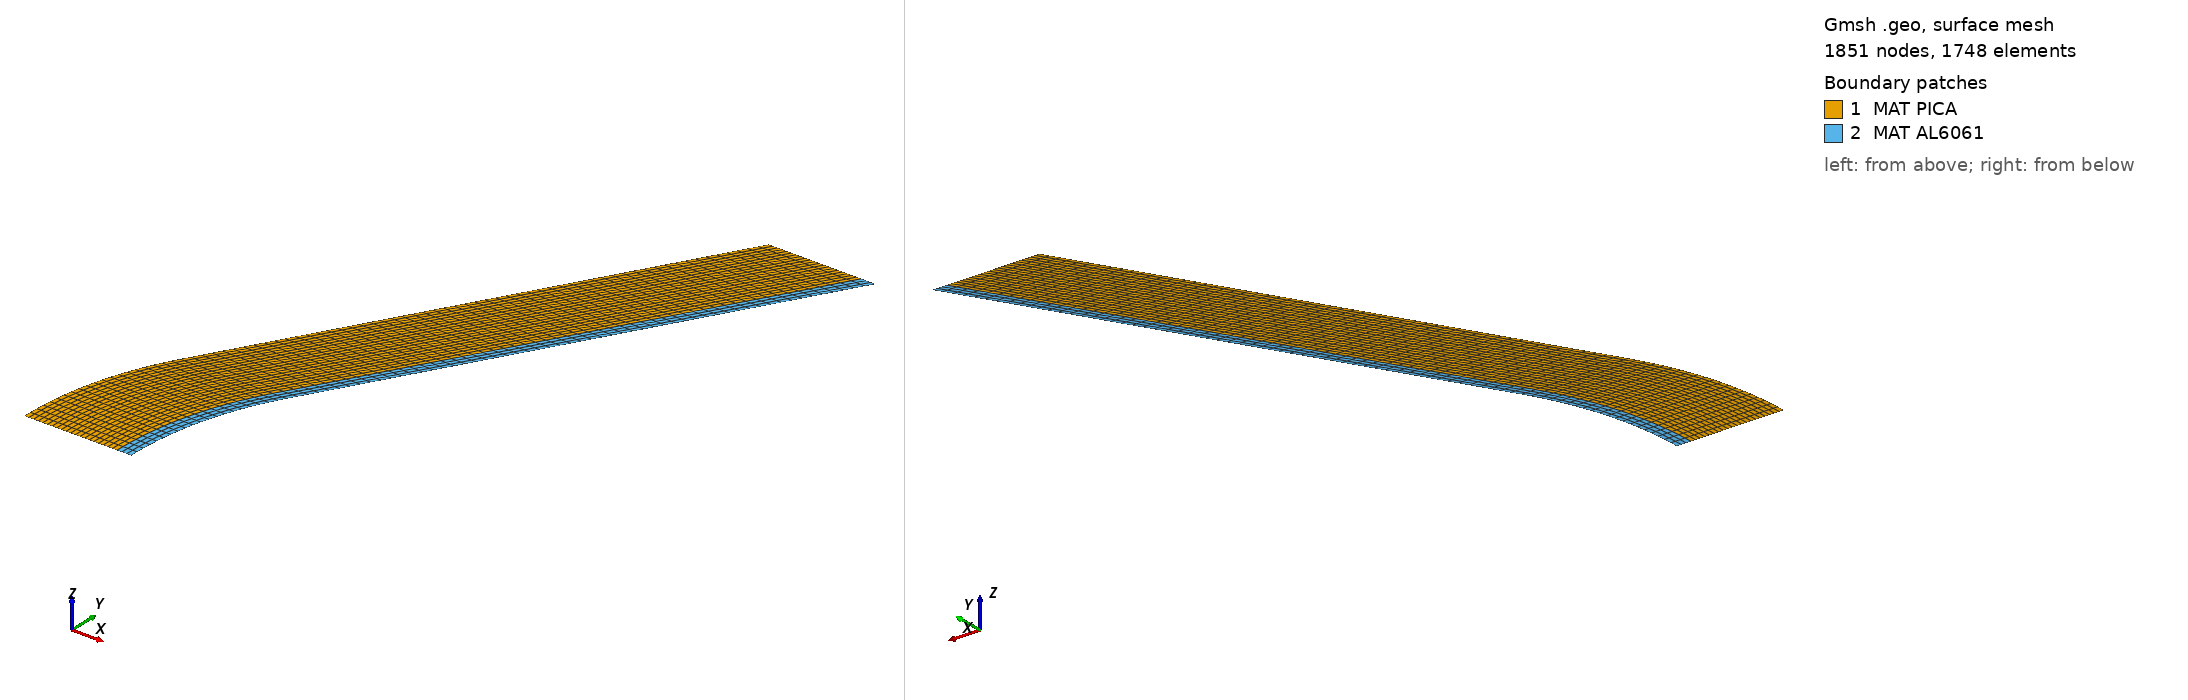

Gmsh geometry script, surface-meshed: 1851 nodes, 1748 surface elements. Boundary patches (legend numbers): 1 MAT PICA, 2 MAT AL6061. Left view from above one corner, right view from below the opposite corner. Legend entries are the model's physical surfaces. The drawing asked Gmsh for element sizes between 1% and 20% of the model's largest extent; the script's own settings can give other sizes.

=== Stardust_054_59deg.geo (drawn) ===
// Mesh size
cl__1 = 8e-3;

// Points
Point(6) = {0.0282117401846776, 0.1038364541096209, 0, cl__1};
Point(7) = {0.2051966913511309, 0.4055, 0, cl__1};
Point(8) = {0, 0, 0, cl__1};
Point(13) = {0.0645, 0, 0, cl__1};
Point(14) = {0.0927117401846776, 0.1038364541096209, 0, cl__1};
Point(16) = {0.2696966913511309, 0.4055, 0, cl__1};
Point(21) = {0.0745, 0, 0, cl__1};
Point(22) = {0.1027117401846776, 0.1038364541096209, 0, cl__1};
Point(24) = {0.2796966913511309, 0.4055, 0, cl__1};

// Lines
p1 = newp;
Point(p1 + 1) = {0.2051966913511309, 0, 0};
Circle(1) = {8, p1 + 1, 6};
Line(6) = {6, 7};
p7 = newp;
Point(p7 + 1) = {0.2696966913511309, 0, 0};
Circle(7) = {13, p7 + 1, 14};
Line(8) = {14, 16};
Line(9) = {8, 13};
Line(10) = {7, 16};
p11 = newp;
Point(p11 + 1) = {0.2796966913511309, 0, 0};
Circle(11) = {21, p11 + 1, 22};
Line(12) = {22, 24};
Line(13) = {13, 21};
Line(14) = {16, 24};
Line(18) = {6, 14};   // splits surface 100 at nose/cone junction
Line(19) = {14, 22};  // splits surface 200 at nose/cone junction

// Transfinite settings
Transfinite Line {1, 7, 11} = 21 Using Progression 1;
Transfinite Line {6, 8, 12} = 57 Using Progression 1;
Transfinite Line {9, 18, 10} = 21 Using Progression 1;
Transfinite Line {13, 19, 14} = 4 Using Progression 1;

// Surface 100 TPS split into nose and cone
Line Loop(101) = {1, 18, -7, -9};      // nose cap TPS
Plane Surface(101) = {101};
Line Loop(102) = {6, 10, -8, -18};    // cone TPS
Plane Surface(102) = {102};

// Surface 200 Structure split into nose and cone
Line Loop(201) = {7, 19, -11, -13};    // nose cap structure
Plane Surface(201) = {201};
Line Loop(202) = {8, 14, -12, -19};    // cone structure  
Plane Surface(202) = {202};

// Transfinite properties
Transfinite Surface {101} = {8, 6, 14, 13};
Transfinite Surface {102} = {6, 7, 16, 14};
Transfinite Surface {201} = {13, 14, 22, 21};
Transfinite Surface {202} = {14, 16, 24, 22};
Recombine Surface {101, 102, 201, 202};

// Mesh
Mesh.MshFileVersion = 2.208;
Mesh 2;

// Boundary TPS front
Physical Line("BC 4 400") = {6, 1};
Physical Line("BC 6 600") = {6, 1};
Physical Line("BC 10 1000") = {6, 1};

// Boundary bondline
Physical Line("BC 8 800") = {8, 7}; // Velocity constrain
Physical Line("BC 9 900") = {8, 7}; // Displacement constrain
Physical Line("BC 11 1100") = {8, 7};

// Sides of the TPS and structure, back of the structure
Physical Line("BC 9 901") = {14};
Physical Line("BC 9 902") = {12};
Physical Line("BC 9 903") = {11};
Physical Line("BC 8 801") = {9}; // Velocity constrain
Physical Line("BC 9 904") = {9}; // Displacement constrain
Physical Line("BC 9 905") = {13};

// Assign TPS material 
Physical Surface("MAT PICA") = {101, 102};
Physical Surface("MAT AL6061") = {201, 202};
